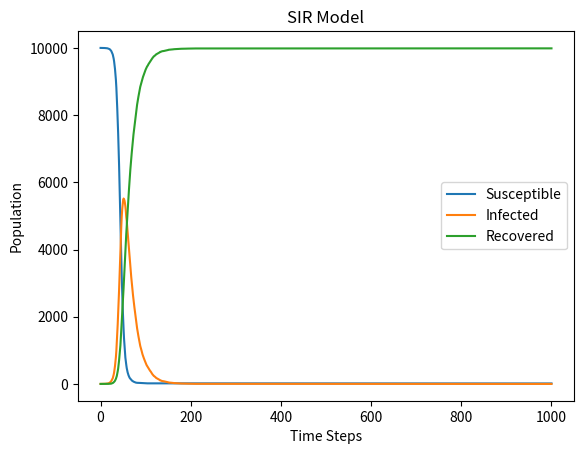

Reproduce this figure in Python.
# import necessary libraries
import numpy as np
import matplotlib.pyplot as plt

# Define the total population
N = 10000

# Initial number of infected and recovered individuals
I = 1  # Initially, one person is infected
R = 0  # Initially, no one has recovered

# Everyone else is susceptible to infection initially
S = N - I - R

# Transmission rate (beta) and recovery rate (gamma)
beta = 0.3
gamma = 0.05

# Create arrays to track the evolution of S, I, and R over time
S_array = [S]
I_array = [I]
R_array = [R]

# Number of time steps
time_steps = 1000

# Loop over time steps
for t in range(time_steps):
    # Calculate probabilities
    infection_prob = beta * (I / N)  # Probability of infection
    recovery_prob = gamma           # Probability of recovery

    # Determine new infections
    new_infections = np.random.choice([0, 1], S, p=[1 - infection_prob, infection_prob]).sum()

    # Determine recoveries
    new_recoveries = np.random.choice([0, 1], I, p=[1 - recovery_prob, recovery_prob]).sum()

    # Update counts
    S = max(S - new_infections, 0)
    I = max(I + new_infections - new_recoveries, 0)
    R = min(R + new_recoveries, N)

    # Record the updated values
    S_array.append(S)
    I_array.append(I)
    R_array.append(R)

# Plot the results
plt.plot(S_array, label="Susceptible")
plt.plot(I_array, label="Infected")
plt.plot(R_array, label="Recovered")
plt.xlabel("Time Steps")
plt.ylabel("Population")
plt.title("SIR Model")
plt.legend()
plt.show()
plt . savefig ("SIR Model.png" )
